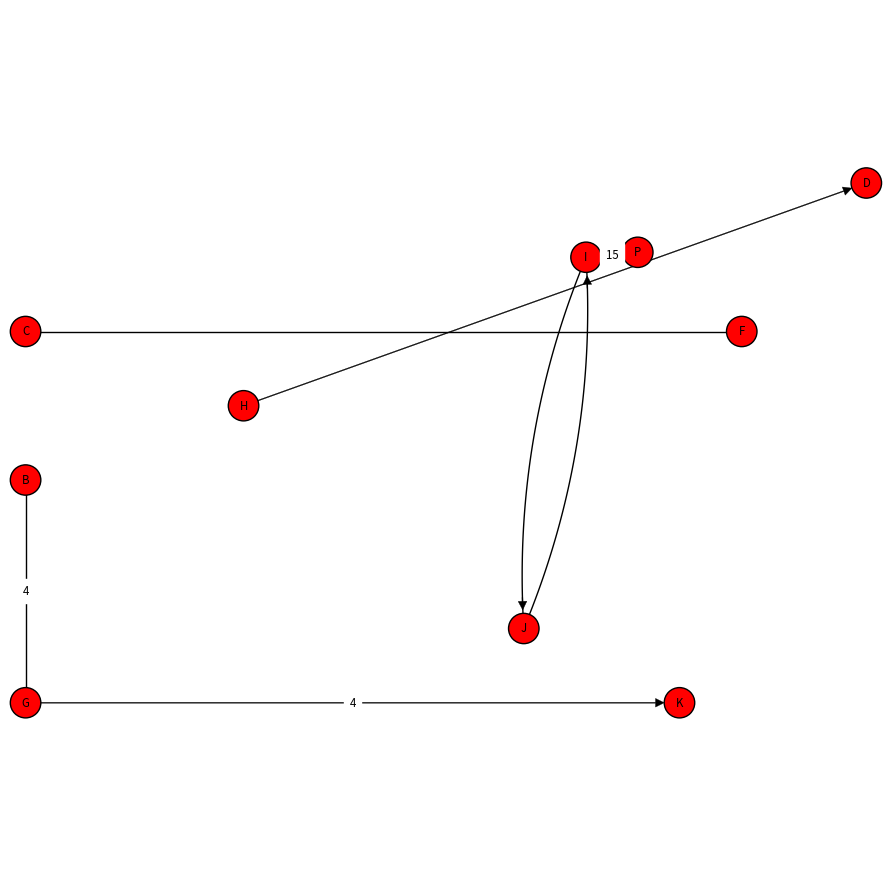

Write Python code to recreate this figure.
import numpy as np
import matplotlib.pyplot as plt

px = 1/96
res=100

# Defining our graph theory objects
class Graph():
    def __init__(self, name, ax, arrowsize=0.01):
        self.name = name
        
        # V maps the NAME of the vertex to the object vertex
        # E.g for a vertex called V, then we have an entry { "V" : (Object Vertex() at 0x3299239230) }
        self.V : dict[str, Vertex] = {}
        
        # E maps a pair (source name, destination name) to the actual object edge
        # E.g for vertices called U and V, then we have an entry { ("U", "V") : (Object Edge() at 0x2392230230)} 
        self.E : dict[tuple[str,str], Vertex] = {}
        
        # Get a reference to the axis
        self.ax = ax
        
        # Set the arrowsize - the size of the arrows for directed edges
        self.arrowsize = arrowsize
        
    # Create adjacency list for the graph
    # The reverse flag when set to True will give all the INCOMING edges for the graph rather than outgoing
    def adjacency_list(self,reverse=False):
        
        # Instantiate empty adjacancy list (set)
        adjacency_list = {}
        
        for vertex_name, vertex in list( self.V.items() ):
            
            # If normal, then we give all outgoing edges
            # I decided to put this check in here instead of separately to avoid having to duplicate code
            if not reverse:
            
                # Get the names of all vertices adjacent to this vertex
                vertex_edges = list( vertex.outgoing_edges.keys() )
                
            else:
                # Get the incoming edges instead
                vertex_edges = list( vertex.incoming_edges.keys())
            
            # Update the adjacency list accordingly
            adjacency_list.update({ vertex_name : vertex_edges })
            
        # Provide the list back
        return adjacency_list
            
    # Get an edge from the graph
    # Used so we can mimic encapsulation and avoid having to access internal attributes
    def get_edge(self, source_name : str, destination_name : str):
        
        # Just a wrapper for the dict
        return self.E.get((source_name, destination_name))
    
    # Same idea but for vertices
    def get_vertex(self, vertex_name : str):
        return self.V.get(vertex_name)
      
    # Add an edge to the graph. both is used for bi-directional edges
    # Also consider the weight of the edge so we can add that as well
    def add_edge(self, source_name : str, destination_name : str, both : bool = False, weight : float = None):
        
        # Add the edges using our directed edge function
        self.add_directed_edge( source_name, destination_name, weight)
        
        # Check if the other edge exists
        other_edge : Edge = self.E.get((destination_name, source_name))
        
        # If we want 2 directed edges but they have the same weight then there's no point in making a curved line
        # So we will make them the same edge instead so that the graph is not unnecessarily complicated
        if not both and weight is not None and other_edge is not None and other_edge.weight == weight :
            both = True
            
        # Get the source and destination vertices
        sourcev : Vertex = self.V.get(source_name)
        destv : Vertex = self.V.get(destination_name)
            
        # If both edges exist then we remove the arrows
        if both: 
            
            # First add the other directed edge
            self.add_directed_edge( destination_name, source_name, weight)
            
            # Get both the edges
            AtoB : Edge = self.E.get((source_name, destination_name))
            BtoA : Edge  = self.E.get((destination_name, source_name))
            
            # Create the straight line
            visual_edge = self.ax.plot([sourcev.x,destv.x], [sourcev.y,destv.y], 
                                        linewidth = 1, 
                                        color="black", 
                                        zorder=0, 
                                        clip_on=False)[0]
            
            # We will also update the midpoints of the edges to be linear again
            midpoint = [(sourcev.x + destv.x)/2 , (sourcev.y + destv.y) / 2]
            
            # Update the midpoints            
            AtoB.midpoint = midpoint
            BtoA.midpoint = midpoint
            
            # Since we're adding an edge for both there can only be one weight, which will be what we specified
            AtoB.weight = weight
            BtoA.weight = weight
            
            # Delete the original arrows so we can replace it with the straight line
            AtoB.plot_remove()
            
            # Swap the visual representation with the new edge for the first edge connection
            AtoB.plotrep["visual"] = visual_edge
            
            # Same as above but vice versa
            BtoA.plot_remove()
            BtoA.plotrep["visual"] = visual_edge
            
            # Then re-add the edg eweight
            AtoB.set_weight(AtoB.weight)
            
        # If the reverse edge from B to A doesn't exist, then we don't have to do anything else
        # But if it does exist, then we will have to change its visual representaton (curved arrow) to avoid clipping
        elif other_edge is not None:
            
            # Get hold of the edge we just added
            edge_just_added : Edge = self.E.get((source_name, destination_name))

            # Remove the existing visual edges so we can replace them
            edge_just_added.plot_remove()
            other_edge.plot_remove()
                  
            # Create the curved line and get its midpoint so we can use this as the edge visualisation
            visual_arrow, visual_edge, midpoint_x, midpoint_y = curved_directed_edge_arrow(destv, sourcev, 0.025, self.ax)
            
            # Set the other edge's new midpoint
            other_edge.midpoint = [midpoint_x, midpoint_y]
            
            # Add its visual plot representation back
            other_edge.plotrep["visual"] = visual_edge
            other_edge.plotrep["arrow"] = visual_arrow
            other_edge.set_weight(other_edge.weight)
            
            # Now we will create the new edge to replace the visual representation of the edge we just added
            visual_arrow2, visual_edge2, mid2_x, mid2_y = curved_directed_edge_arrow(sourcev,destv,0.025,self.ax)
            
            # Now update the midpoints, visual representation and edge weight of the edge we've just added and then we're done
            edge_just_added.midpoint = [mid2_x, mid2_y]  
            edge_just_added.plotrep["arrow"] = visual_arrow2     
            edge_just_added.plotrep["visual"] = visual_edge2
            edge_just_added.set_weight(edge_just_added.weight)

            
    # Add a directed edge to the graph - may or may not have an edge weight attached
    def add_directed_edge(self, source_name : str, destination_name : str , weight : float = None, both: bool = False):
        
        # Get the vertices to do the edge-adding
        sourcev : Vertex = self.V.get(source_name)
        destv : Vertex = self.V.get(destination_name)
        
        # If the edge already exists, ignore
        if self.E.get((source_name, destination_name)) is not None: return

        # Create an arrow axes object for use
        visual_edge = directed_edge_arrow(sourcev.x, sourcev.y, destv.x, destv.y, 
                                                    sourcev.radius, self.arrowsize, self.ax)
            
        # Then add the directed edge to the graph structure
        sourcev.add_edge(destv, visual_edge, weight=weight)


    # Remove an edge from the graph; both states where it should be a bidirectional removal or just one
    def remove_edge(self, source_name, destination_name, both=False):
        
        self.remove_directed_edge(source_name, destination_name)
        
        # If we want to delete both sides then remove from B to A as well
        if both: self.remove_directed_edge(destination_name, source_name)
            
    # Remove an edge from the graph and its representation
    def remove_directed_edge(self, source_name, destination_name ) -> None:
        
        # Get the vertex whose edge will be deleted
        source_vertex : Vertex = self.V.get(source_name)
        
        # Get the edge itself
        the_edge : Edge = self.E.get( (source_name, destination_name) )
        
        # Make sure the edge exists
        if the_edge is None: return    
        
        # Get the destination vertex 
        dest_vertex : Vertex = the_edge.destination
        
        # Remove the edge from the plot representation
        the_edge.plot_remove()
        
        # Get the other edge for use later
        other_edge : Edge = self.E.get((destination_name, source_name))
        
        # If it's None then it doesn't exist, but if it isn't None then the edge does exist and must be compensated
        if other_edge is not None:
            
            # Remove the other edge's existing plot functionality so we can replace it
            other_edge.plot_remove()

            # Create a directed edge to account for this
            visual_edge = directed_edge_arrow(dest_vertex.x, dest_vertex.y, 
                                              source_vertex.x, source_vertex.y, 
                                              source_vertex.radius, self.arrowsize, 
                                              self.ax)
            
            # Now change its visual references to be the new visual edge
            other_edge.plotrep.update({"visual" : visual_edge })
            
            # Need to update the midpoint of the other edge as well
            other_edge.midpoint = [ (source_vertex.x + dest_vertex.x)/2 , (source_vertex.y + dest_vertex.y) / 2 ] 
            
            # Add its edge weight back again
            other_edge.set_weight(other_edge.weight)
               
        # Delete all references to the edge so it is eligible for garbage collection
        del self.E[(source_name, destination_name)]
        del dest_vertex.incoming_edges[source_name]
        del source_vertex.outgoing_edges[destination_name]
        
        
    # Remove a vertex from the graph and its representation
    # Also removes all edges connected to it
    def remove_vertex(self, vertex_name : str) -> None:
        
        # Grab the vertex itself
        the_vertex : Vertex = self.V.get(vertex_name)
        
        # Don't try to delete a vertex that doesn't exist
        if the_vertex is not None:
        
            # We will remove every edge, first from the outgoing edges of the vertex
            for edge_name in list(the_vertex.outgoing_edges.keys()):
                
                # Remove ALL edges, both directions, connecting to this edge
                self.remove_edge(vertex_name, edge_name, both=True)
            
            # Now for the incoming edges
            for edge_name in list(the_vertex.incoming_edges.keys()):
                
                # Remove ALL edges, both directions, connecting to this edge
                self.remove_edge(vertex_name, edge_name, both=True)
            
            # Remove all of the vertex's visual representation
            the_vertex.plot_remove()

            # Finally remove the vertex from representation
            del self.V[vertex_name]
    
    # Add a vertex to the graph 
    def add_vertex(self, vertex_name : str, x : float, y : float, radius : float) -> None:
        
        # Instantiate the vertex
        new_vertex = Vertex(self, vertex_name, x, y, radius)
        
        # Create a circle for the vertex
        circ = plt.Circle((x,y), radius, 
                          facecolor="red",
                          edgecolor="black",
                          zorder=1, 
                          clip_on=False )
        
        # Add the circle
        self.ax.add_patch(circ)
        
        # Link the plot representation of the vertex to the vertex itself so we can have control over it
        new_vertex.plotrep.update({ "visual" : circ })
        
        # Write the name of the vertex in the circle, centred in the circle
        vertex_text = plt.text(x,y, vertex_name, 
                 fontsize=150*np.pi*radius, 
                 zorder=2,
                 color="black",
                 ha="center",
                 va="center")

        # Also add the text to the vertex representation as well
        new_vertex.plotrep.update({"text" : vertex_text})
        
        # Add the vertex to the graph so we can access them via their string representation
        self.V.update({ vertex_name : new_vertex })
        
        
        
        
# Defining a vertex
class Vertex():
    def __init__(self, G : Graph, name : str, x : float, y : float, radius : float):
        self.owner = G
        self.ax = G.ax
        self.name = name
        self.x = x
        self.y = y
        self.radius = radius    
        
        # The edges of the vertex map the NAME of the destination vertex to the object vertex
        # E.g if this vertex is called U, and we have an outgoing edge to V, then an entry would be
        # { "V" : (Object Vertex() at 0x823299238238) }
        self.outgoing_edges : dict[str, Vertex] = {}
        self.incoming_edges : dict[str, Vertex] = {}
        self.plotrep : dict = {}
        
    # Remove this vertex's entire visual representation on the graph
    def plot_remove(self) -> None:

        # For everything in the representation, delete ite
        for plotprop in list(self.plotrep.values()):
            
            # Because it's very hard to check if it's already there without creating another reference
            # We will have to just manually try and do nothing if it's already been deleted
            try:
                plotprop.remove()
            except:
                pass
        
        # Clear the plot representation, deleting all references to these axes objects
        # and making them eligible for garbage collection
        self.plotrep = {}
        
    # Add a directed edge to our vertex
    # destination is the destination vertex (bug in mypy prevents me from adding type hints)
    # visual_edge is the actual plotted edge on the plot
    # weight is the float weight assigned to the edge
    # the midpoint can be optionally input 
    def add_edge(self, dest, visual_edge, weight : float = None, midpoint : list[float,float] = None):
        
        # Make sure this edge actually exists
        if not isinstance(dest, Vertex):
            raise Exception(f"Destination vertex for outgoing edge from {self.name} does not exist")
        
        # Instantiate the edge with all the information
        edge = Edge(self, dest, weight, midpoint=midpoint)
        
        # The edge will now have its visual representation linked to it
        edge.plotrep.update({ "visual" : visual_edge })
        
        # Add the weight of the edge
        edge.set_weight(weight)

        # Add the edge to our list of edges
        self.outgoing_edges.update({ dest.name : dest })
        
        # The destination will now have an incoming edge, so add that
        dest.incoming_edges.update({ self.name : self })
        
        # Add to the set of edges in the graph
        self.owner.E.update({ (self.name, dest.name) : edge })
        

# Defining an edge
# Every vertex has a source and destination vertex, and a midpoint (which may be specified manually if the user wants)
# Also we have an optional weight which can be used
class Edge():
    def __init__(self, source : Vertex, destination : Vertex, weight : float = None, midpoint : list[float,float] = None):
        
        # The source and destination vertices must belong to the same graph
        if source.owner is not destination.owner:
            raise Exception(f"Cannot create edge from vertex {source.name} to vertex {destination.name}: they belong to different graphs")
        
        self.owner = source.owner
        self.source = source
        self.ax = source.ax
        self.destination = destination
        self.plotrep : dict = {}
        self.weight = weight
        
        # Assigning midpoint - if not specified we just take the midpoint of the source and destination verticess
        if midpoint is not None:
            self.midpoint = midpoint
        else:
            # Let it be the linear midpoint so that we know it's specified 
            self.midpoint = [(source.x+destination.x)/2, (source.y+destination.y)/2]
            
    # Set the edge's weight and add it to the graphical representation
    # Default value is None, so by not specifying any input you remove the edge weight
    def set_weight(self, val : float = None) -> None:
    
        # Delete the existing weight text if it exists
        if self.plotrep.get("text") is not None:
            self.plotrep["text"].remove()
            del self.plotrep["text"]
            
        # Update the weight to the specified value
        self.weight = val
        
        # If the weight actually exists: otherwise, don't bother
        if self.weight is not None:
            
            # Get the radius of the vertex as it is used to determine the fontsize
            radius = self.source.radius
            
            # Place the text on the plot
            weight_text = plt.text(*self.midpoint, self.weight, 
                                    fontsize = 150*np.pi*radius,
                                    color="black",
                                    zorder=200, 
                                    ha="center",
                                    va="center",
                                    backgroundcolor="white")
            
            # Link the plot representation with this weight text
            self.plotrep.update({ "text" : weight_text })    
            

    # Remove the edge from the plot
    def plot_remove(self):
        
        # For everything in the representation, delete ite
        for plotprop in list(self.plotrep.values()):
            
            # Because it's very hard to check if it's already there without creating another reference
            # We will have to just manually try and do nothing if it's already been deleted
            try:
                plotprop.remove()
            except:
                pass
        
        # Clear the plot representation, deleting all references to these axes objects
        # and making them eligible for garbage collection
        self.plotrep = {}
        
    
            
# Made a function to create a directed edge arrow as it's quite tedious to do
def directed_edge_arrow(x_A,y_A, x_B, y_B, radius, arrowsize, ax):
    
    # Get the location differences so the arrows are placed correctly
    # This is calculated mathematically (on paper) and then input into this program
    X_location_diff = ( radius + arrowsize ) * np.cos(np.angle((y_B-y_A)*1j + (x_B-x_A)))
    Y_location_diff = ( radius + arrowsize ) * np.sin(np.angle((y_B-y_A)*1j + (x_B-x_A)))
    
    # The dx and dys will be used to point the arrow in the correct direction - the change in the x and y coords
    dx = x_B - x_A - X_location_diff
    dy = y_B - y_A - Y_location_diff
    
    # Create the arrow for the visual representation of the directed edge
    visual_edge = ax.arrow(x_A, y_A, dx, dy, 
                color="black", 
                head_length = arrowsize, 
                head_width = arrowsize, 
                linewidth=0.25,
                zorder=0)
    
    return visual_edge

# Given 2 vertices A and B, and a distance midpoint, determine the coordinates of the distance
# midpoint and the coefficients of the quadratic function to simulate a curved edge (for directed edges)

#          --d--
#      ---      ---
#   ---             ---
# A         mid         B
#
# We return a reference to the actual plotted arrow and the midpoint of the arrow
# This is necessary because if we have a di-edge from A to B and another from B to A,they may have different properties
# So we will need to be able to show 
def curved_directed_edge_arrow(sourcev : Vertex, destv : Vertex, d : float, ax) -> tuple:

    # We can create the curved edge by:
    # 1. Finding the point x_C which is on the same x-coordinate as x_A and a rotation of some theta degrees
    # 2. Finding theta via trigonometry
    # 3. Creating the quadratic curve whose height peaks at the vertical distance d and crosses the x-axis at x_A,x_C
    # 4. Taking the points on the curve and rotating them back by 2pi - theta degrees to get the curved edge
    # 5. Creating the arrow for the curved edges by approximation
    # 6  Returning this to the program so we can add it to the graph
      
    # Determine if we want the edge to be going up or down
    edge_sign = 1 if sourcev.name > destv.name else -1
    
    # Get the x and y coordinates
    x_A, y_A = (sourcev.x, sourcev.y)
    x_B, y_B = (destv.x, destv.y)
    
    # Difference between coordinates - used in the trig
    x_diff = x_B - x_A
    y_diff = y_B - y_A
    
    # This is the euclidean distance from x_A that x_C will be
    D = np.sqrt(x_diff**2 + y_diff**2)

    # Rotation formulas for 2D
    rotate_x = lambda x,y,theta : x * np.cos(theta) - y * np.sin(theta)
    rotate_y = lambda x,y,theta : x * np.sin(theta) + y * np.cos(theta)

    # Calculate the rotation angle
    theta = np.arctan(- y_diff / x_diff)
    
    # Determine whether the point should be to the left or the right of x_A
    if x_B > x_A:    
        x_C = x_A + D
    elif x_B < x_A:
        x_C = x_A - D
        
    else:
        
        # If equal x-coordinates then we need to make them vary by the edgesign
        x_C = x_A + edge_sign *  D
        theta *= edge_sign
          
    # This constant will be used in the height function
    # Need a small margin to prevent divide-by-zero errors
    k = edge_sign * 4 * d / ( (x_A - x_C)**2 + 0.0001)
    
    # Creating the height function - a parabola to simulate the directed edge appearance
    height = lambda h : k * (h-x_A) * (h-x_C)
    
    # Create the X-axis from x_A to x_C that our parabola will go on
    X = np.linspace(x_A,x_C, res)
    
    # Create the parabolic curve points
    Y = y_A + height(X)
    
    # To transform them back, first we need to set them relative to (0,0)
    X -= x_A
    Y -= y_A

    # Rotatin mapping
    remapped_X = rotate_x(X,Y,2*np.pi-theta)
    remapped_Y = rotate_y(X,Y, 2*np.pi - theta)
    
    # Then we add the coordinates back on, which has the same effect as rotating them about (x_A, y_A)
    remapped_X += x_A
    remapped_Y += y_A
    
    # Get the index of the midpoint
    midpoint_index = len(remapped_X) // 2
    
    # Get the coordinates of midpoint so we can add it
    mid_x = remapped_X[midpoint_index]
    mid_y = remapped_Y[midpoint_index]

    # Get the arrowsize from the graph
    arrowsize = sourcev.owner.arrowsize
    
    # The index of the arrow determines how far along the line it is 
    arrow_index = int( 0.95* (D-sourcev.radius) * res / D )
    
    # Determine the x and y coordinates of the arrow
    arrow_X = remapped_X[arrow_index]
    arrow_Y = remapped_Y[arrow_index]
    
    # Calculate the derivatives of the arrow so we know its direction
    dx = arrow_X - remapped_X[arrow_index - 1] 
    dy = arrow_Y - remapped_Y[arrow_index - 1] 
    
    # Create the arrow itself
    arrow = ax.arrow(arrow_X,arrow_Y,dx,dy,
                     color="black", 
                     head_length = arrowsize, 
                     head_width = arrowsize, 
                     linewidth=0.25,
                     zorder=0)
    
   
    # The curved line itself, without the arrow
    curved_line = ax.plot(remapped_X, remapped_Y, 
                           color="black", 
                           linewidth=1, 
                           zorder=0, 
                           clip_on=False)[0]
    
    
    # Return the references to the curve edge, the arrow and the coordinates of the midpoints
    return (arrow, curved_line, mid_x,mid_y)
               
# Compress the string so that any leading whitespaces, either vertically
# or horizontally, are removed
# E.g 
#
#   " 
#      A   B              "A   B  
#                  --->    
#      C   D               C   D"
#             "
# Which tries to maximise the space taken up on the graph by the vertices
# It also adds standardised whitespace
def compress_string(s : str) -> str:
    
    # First split up into array format so easier to identify the redundant spaces
    s_arr = s.split("\n")
    
    # max horizontal length, so we know how far to check for horizontally
    maxlen = max([len(x) for x in s_arr])
    
    # Adding standardised whitespaces everywhere
    for row in range(len(s_arr)):
        
        # Find how many whitespaces we need to add
        diff = maxlen - len(s_arr[row])
        
        # Add this many whitespaces
        s_arr[row] += " " * diff
            
    # Checking from the top of the string downwards for empty whitespaces
    for i in range(len(s_arr)):    
        # The first time we see a horizontal line which isn't trivially full of whitespaces we stop
        # (or we risk damaging the intended structure of the graph)
        if s_arr[i].replace(" ","") != "":
            break
    
    # Same idea here but starting from the bottom of the graph going upwards
    for j in range(len(s_arr)-1, -1, -1):  
        # Same idea
        if s_arr[j].replace(" ","") != "":
            break   
    
    # Now we compress the array vertically be only accepting the indices from i to j
    # As we know any lines outside of this range are just whitespace
    s_arr = s_arr[i:j+1]  
    
    # Now we do the same but horizontally, using the indices a and b
    for a in range(maxlen):
        # This creates the string equivalent to A[:, a] if this were a numpy array 
        # So it selects the ath column in the graph
        newstr = "".join( [x[a] for x in s_arr if len(x) > a ] )
        
        # Again check if it's empty
        if newstr.replace(" ", "") != "":
            break
    
    # Same horizontal column selection but from right to left
    for b in range(maxlen-1, -1, -1):
        newstr = "".join( [x[b] for x in s_arr if len(x) > b] )
        
        # Same idea
        if newstr.replace(" ", "") != "":
            break
    
    # We make a new array form so we can inspect each column and avoid index out of bounds errors
    new_s_arr = []
    
    for row in s_arr:
        # Take the minimum of the indices to avoid an index out of bounds error
        left = min(len(row)-1, a)
        right = min(len(row)-1, b)
        
        # Then add the string from these indices
        new_s_arr.append( row[left:right+1] )  
            
    # Finally return the compressed string, adding the newlines back again
    return "\n".join( new_s_arr ) 
        

# Get all the metainformation about a string to convert it into a graph.
def string_metainfo(s : str) -> tuple:
    s_arr = s.split("\n")
    
    # The number of columns is just the longest horizontal substring
    ncols = max([len(x) for x in s_arr])

    # Number of rows is just the length of the array (hence number of newlines)
    nrows = len(s_arr)

    # Store vertices and their coordinates in this set
    vertexinfo = set([])
    
    # Identifying all the vertices and their coordinates
    for i in range(nrows):
        current_row = s_arr[i]
        
        # Identifying each vertex by discovering its coordinates [i,j]
        for j in range(len(current_row)):
            if current_row[j] != " ": # Anything not a whitespace is a vertex
                vertexinfo.add((s_arr[i][j], j+1, nrows-i))

    return ( vertexinfo, nrows, ncols)


# Given a string that specifies the edges of the graph, turn it into a manageable array format
def arrify_edges(edges : str) -> tuple:
    
    # The list that will store all of our bidirectional edges
    bid_edgelist = []
    
    # The list that will store all of our directed edges
    dir_edgelist = []
    
    # Remove all whitespaces/newlines and then split based on commas so we can identify the edges
    edges = edges.replace(" ", "").replace("\n","").split(",")
    
    # Now we iterate over each edge (hence a step size of 2 as we go over each vertex) 
    # And create the edges
    for i in range(0,len(edges)-1,2):
        substr = edges[i]
        
        # Identify the vertices based on the string structure
        vertexA = substr[1]
        
        # The next vertex will be in the next section (as separated by commas) and the first character
        vertexB = edges[i+1][0]
        
        # Bidirectional edges
        if substr[0] == "{":
            
            # Add the edge
            bid_edgelist.append((vertexA,vertexB))
            
        # Single direction edges
        elif substr[0] == "(":
            
            # Add the directed edge
            dir_edgelist.append((vertexA,vertexB))
            
    # We will use the list of edges to construct the graph
    return (bid_edgelist, dir_edgelist)


# Add gridlines to the plot to understand what's going on
def gridlines(X : np.ndarray,Y : np.ndarray,x : int,y : int) -> None:
    for i in np.linspace(X.min(),X.max(), x+1):
        plt.axvline(i, Y.min(),Y.max(), color="black")
    for j in np.linspace(Y.min(),Y.max(), y+1):
        plt.axhline(j, X.min(), X.max(), color="black")

# Create the grid that the vertices will be based on
# x = number of columns, y = number of rows
# The user can choose if they want the grid to be displayeds
def create_grid(x : int,y : int, heightratio : float, display : bool =False) -> tuple:
    y2 = y * heightratio
    ratio = min(x/y2,y2/x)
    arrs = ( np.linspace( 0.5*(1-ratio),0.5*(1+ratio), res ),  np.linspace(0,1,res) )

    if y2 >= x:
        X,Y = arrs
        if display:
            plt.fill_between(X, [0], [1], color="blue")
    else:
        Y,X = arrs
        if display:
            plt.fill_betweenx(Y, [0],[1], color="blue")

    # Determine the width and height of the overall graph figure
    width = X.max()-X.min()
    height = Y.max() - Y.min()

    if display:
        gridlines(X,Y,x,y)
    
    return (width,height,X,Y)

# Given the x and y coordinates, the number of rows and columns, and the X and Y arrays 
# Determine the coordinates on the grid where a vertex should be if placed there
# (computes the centre of the grid cell)
def get_coords(x : float ,y : float, nrows : int,ncols : int, X : np.ndarray,Y : np.ndarray) -> tuple:
    
    # First determine the height and width of the overall grid
    width = X.max()-X.min()
    height = Y.max() - Y.min()

    # Perform the mapping using the variables to determine the grid cell centre of the x/y coordinates
    mapped_x = X.min() + (x-0.5)*width / ncols
    mapped_y = Y.min() + (y-0.5)*height / nrows
    
    # Return the coordinates
    return (mapped_x, mapped_y)


# Plot the vertices on the graph
def add_vertices(G : Graph, vertexinfo : list[tuple], nrows : int,ncols : int, X : np.ndarray,Y : np.ndarray, slight : float =0.98) -> None:
    
    # Determine width of the graph which will be used to determine the vertex size
    width = X.max() - X.min()
    
    # Radius of each circle
    circrad = slight * width/(2*ncols)
    
    # Drawing each vertex
    for vertex, x, y in vertexinfo:
        
        # Get the vertex coordinates
        vertex_x, vertex_y = get_coords(x,y,nrows,ncols,X,Y)
        
        G.add_vertex(vertex, vertex_x, vertex_y, circrad)

# Function to plot the edges of our graph
def add_edges(G : Graph, bi_edges : list[tuple],di_edges : list[tuple]):
    
    # Plotting the bidirectional edges is easier
    for vertexA, vertexB in bi_edges:
        
        # Add the edges
        G.add_edge(vertexA,vertexB, both=True)
        
    # Now for the directional edges it's slightly harder
    for vertexA, vertexB in di_edges:
        
        # Add the edge to the graph
        G.add_edge(vertexA,vertexB, both=False)
        
    
s = ( 
'''
   A                          D
                     I
   C                      F
          H      
   B                       E   
   
                   J
   G                    K 

''' )



edges = "{ A ,  D } , { C ,  F} , {B,E} , (A,B), (A,E), {A,J} "

# Combine everything together to produce the graph
# The height ratio is the ratio between the y and x components
# We add the slight factor to prevent the circles from clipping with the wall
def create_graph(schematic : str, edges : str, heightratio : float =2.4, slight: float = 0.98, display : bool =False):

    # Create the plot
    fig, ax = plt.subplots(figsize=(1080*px,1080*px))
    
    # The plot will always be a square normalised on (0,1) 
    ax.set_xlim([0,1])
    ax.set_ylim([0,1])
    
    # Remove the axes
    if not display:
        plt.axis("off")

    # Create the Graph object
    G = Graph("G", ax)

    # Compress the input to eliminate redundant whitespaces
    schematic = compress_string(schematic)
    
    # Get both types of edges from the user's string input in array format
    bi_edges, di_edges = arrify_edges(edges)
    
    # Get the vertexinfo and number of rows and columns by analysing the string
    vertexinfo,nrows,ncols = string_metainfo(schematic)

    # Create our X-Y grid
    _,_,X,Y = create_grid(ncols,nrows, heightratio)
    
    # Use the information we've gathered to add the vertices to the graph
    add_vertices(G, vertexinfo, nrows,ncols,X,Y)
    
    # Plot the edges onto the graph using all our info
    add_edges(G, bi_edges, di_edges)

    plt.savefig("test2.png")
    
    # Return the graph so we can use it
    return G


G = create_graph(compress_string(s), edges)

# G.add_edge("G","K",False, weight=5)
# G.add_edge("K","G", False, weight=3)
# G.remove_edge("K","G", both=True)
# G.add_edge("E","A",both=True)
# G.remove_edge("D","A")
# G.add_edge("D","A", both=True)

G.remove_edge("A","B",True)
G.add_edge("A","C", weight=3)
G.add_edge("C","A", weight=32)
# G.add_edge("I","F")
# G.add_edge("F","I")

G.add_edge("I","J")
G.add_edge("J","I")

G.add_edge("B","G", weight=37)
G.add_edge("G","B", weight=6.5)

G.add_edge("F","E")
G.add_edge("E","F")

print("------------")

# G.add_edge("B","A", both=False)

G.add_edge("G","K")
G.add_edge("K","G")

G.add_edge("H","D")
G.add_edge("D","H")

G.get_edge("G","K").set_weight(4)

G.remove_edge("K","G")

G.get_edge("F","E").set_weight(3)

G.get_edge("F","E").set_weight()

G.remove_edge("D","H")

G.add_edge("B","G", both=True, weight=4)

print(G.get_edge("G","B").weight)

#G.remove_edge("E","A",True)

G.remove_vertex("E")
G.remove_vertex("A")

F = G.get_vertex("F")

print(F.x,F.y)

G.add_vertex("P", 0.72, 0.72, G.get_vertex("F").radius)

G.add_edge("I","P", both=True, weight=15)

# G.add_edge("G","B")
# G.add_edge("B","G")
# G.add_edge("G","J", weight=3)
# G.add_edge("J","G", weight=7)
# G.add_edge("G","J", both=False)

for key, value in G.adjacency_list(reverse=True).items():
    print(key,value)
    

plt.savefig("test3.png")






# Function to determine the current value to multiply the plot by
#              X
#   ========================
#   |          x           |
#   |     ===========      |
#   |     |         |  y   | Y
#   |     |         |      |
#   |     ===========      |
#   |                      |
#   ========================



